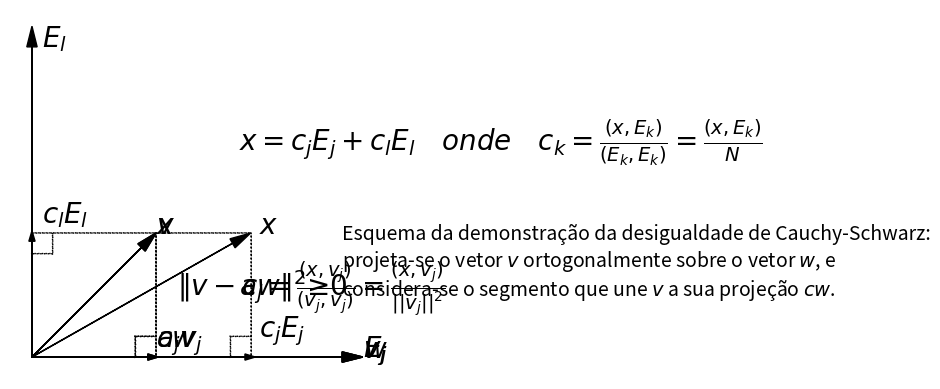

The script that saved this image:
import matplotlib.pyplot as plt

def plotCauchySchwarz():
    plt.axis('off')
    plt.gca().set_aspect('equal')
    plt.arrow(0, 0, 0.53, 0.53, head_width=0.05, head_length=0.1, fc='k', ec='k');
    plt.annotate("$v$",(0.6,0.6),size=20)
    plt.arrow(0, 0, 1.5, 0, head_width=0.05, head_length=0.1, fc='k', ec='k');
    plt.annotate("$w$",(1.6,0),size=20)
    plt.arrow(0, 0, 0.56, 0, head_width=0.03, head_length=0.05, fc='k', ec='k');
    plt.annotate("$cw$",(0.6,0.05),size=20)
    plt.arrow(0.6, 0.6, 0, -0.6, ls=':', fc='k', ec='k')
    plt.arrow(0.6, 0.1, -0.1, 0, ls=':', fc='k', ec='k')
    plt.arrow(0.5, 0.1, 0, -0.1, ls=':', fc='k', ec='k')
    plt.annotate("$\|v-cw\|^2≥0$",(0.7,0.3),size=20)
    plt.annotate("Esquema da demonstração da desigualdade de Cauchy-Schwarz:\nprojeta-se o vetor $v$ ortogonalmente sobre o vetor $w$, e\nconsidera-se o segmento que une $v$ a sua projeção $cw$.",(1.5,0.3),size=14)
    plt.show()

%matplotlib inline
plotCauchySchwarz()

def plotCoefProjeção():
    plt.axis('off')
    plt.gca().set_aspect('equal')
    plt.arrow(0, 0, 0.53, 0.53, head_width=0.05, head_length=0.1, fc='k', ec='k');
    plt.annotate("$x$",(0.6,0.6),size=20)
    plt.arrow(0, 0, 1.5, 0, head_width=0.05, head_length=0.1, fc='k', ec='k');
    plt.annotate("$v_j$",(1.6,0),size=20)
    plt.arrow(0, 0, 0.56, 0, head_width=0.03, head_length=0.05, fc='k', ec='k');
    plt.annotate("$a_jv_j$",(0.6,0.05),size=20)
    plt.arrow(0.6, 0.6, 0, -0.6, ls=':', fc='k', ec='k')
    plt.arrow(0.6, 0.1, -0.1, 0, ls=':', fc='k', ec='k')
    plt.arrow(0.5, 0.1, 0, -0.1, ls=':', fc='k', ec='k')
    plt.annotate("$a_j=\\frac{(x,v_j)}{(v_j,v_j)}=\\frac{(x,v_j)}{||v_j||^2}$",(1.0,0.3),size=20)
    plt.show()

%matplotlib inline
plotCoefProjeção()

def plotProjeçãoDFT():
    plt.axis('off')
    plt.gca().set_aspect('equal')
    plt.arrow(0, 0, 0.97, 0.55, head_width=0.05, head_length=0.1, fc='k', ec='k');
    plt.annotate("$x$",(1.1,0.6),size=20)
    plt.arrow(0, 0, 1.5, 0, head_width=0.05, head_length=0.1, fc='k', ec='k');
    plt.annotate("$E_j$",(1.6,0),size=20)
    plt.arrow(0, 0, 1.03, 0, head_width=0.03, head_length=0.05, fc='k', ec='k');
    plt.annotate("$c_jE_j$",(1.1,0.1),size=20)
    plt.arrow(1.06, 0.6, 0, -0.6, ls=':', fc='k', ec='k')
    plt.arrow(1.06, 0.1, -0.1, 0, ls=':', fc='k', ec='k')
    plt.arrow(0.96, 0.1, 0, -0.1, ls=':', fc='k', ec='k')
    plt.arrow(0, 0, 0, 1.5, head_width=0.05, head_length=0.1, fc='k', ec='k');
    plt.annotate("$E_l$",(0.05,1.5),size=20)
    plt.arrow(0, 0, 0, 0.56, head_width=0.03, head_length=0.05, fc='k', ec='k');
    plt.arrow(0, 0.7, 0, 0, ls=':', fc='k', ec='k')
    plt.annotate("$c_lE_l$",(0.05,0.65),size=20)
    plt.arrow(1.06, 0.6, -1.06, 0, ls=':', fc='k', ec='k')
    plt.arrow(0.1, 0.6, 0, -0.1, ls=':', fc='k', ec='k')
    plt.arrow(0.1, 0.5, -0.1, 0, ls=':', fc='k', ec='k')
    plt.annotate("$x=c_jE_j+c_lE_l\\quad onde\\quad c_k=\\frac{(x,E_k)}{(E_k,E_k)}=\\frac{(x,E_k)}{N}$",(1.0,1.0),size=20)
    plt.show()

%matplotlib inline
plotProjeçãoDFT()